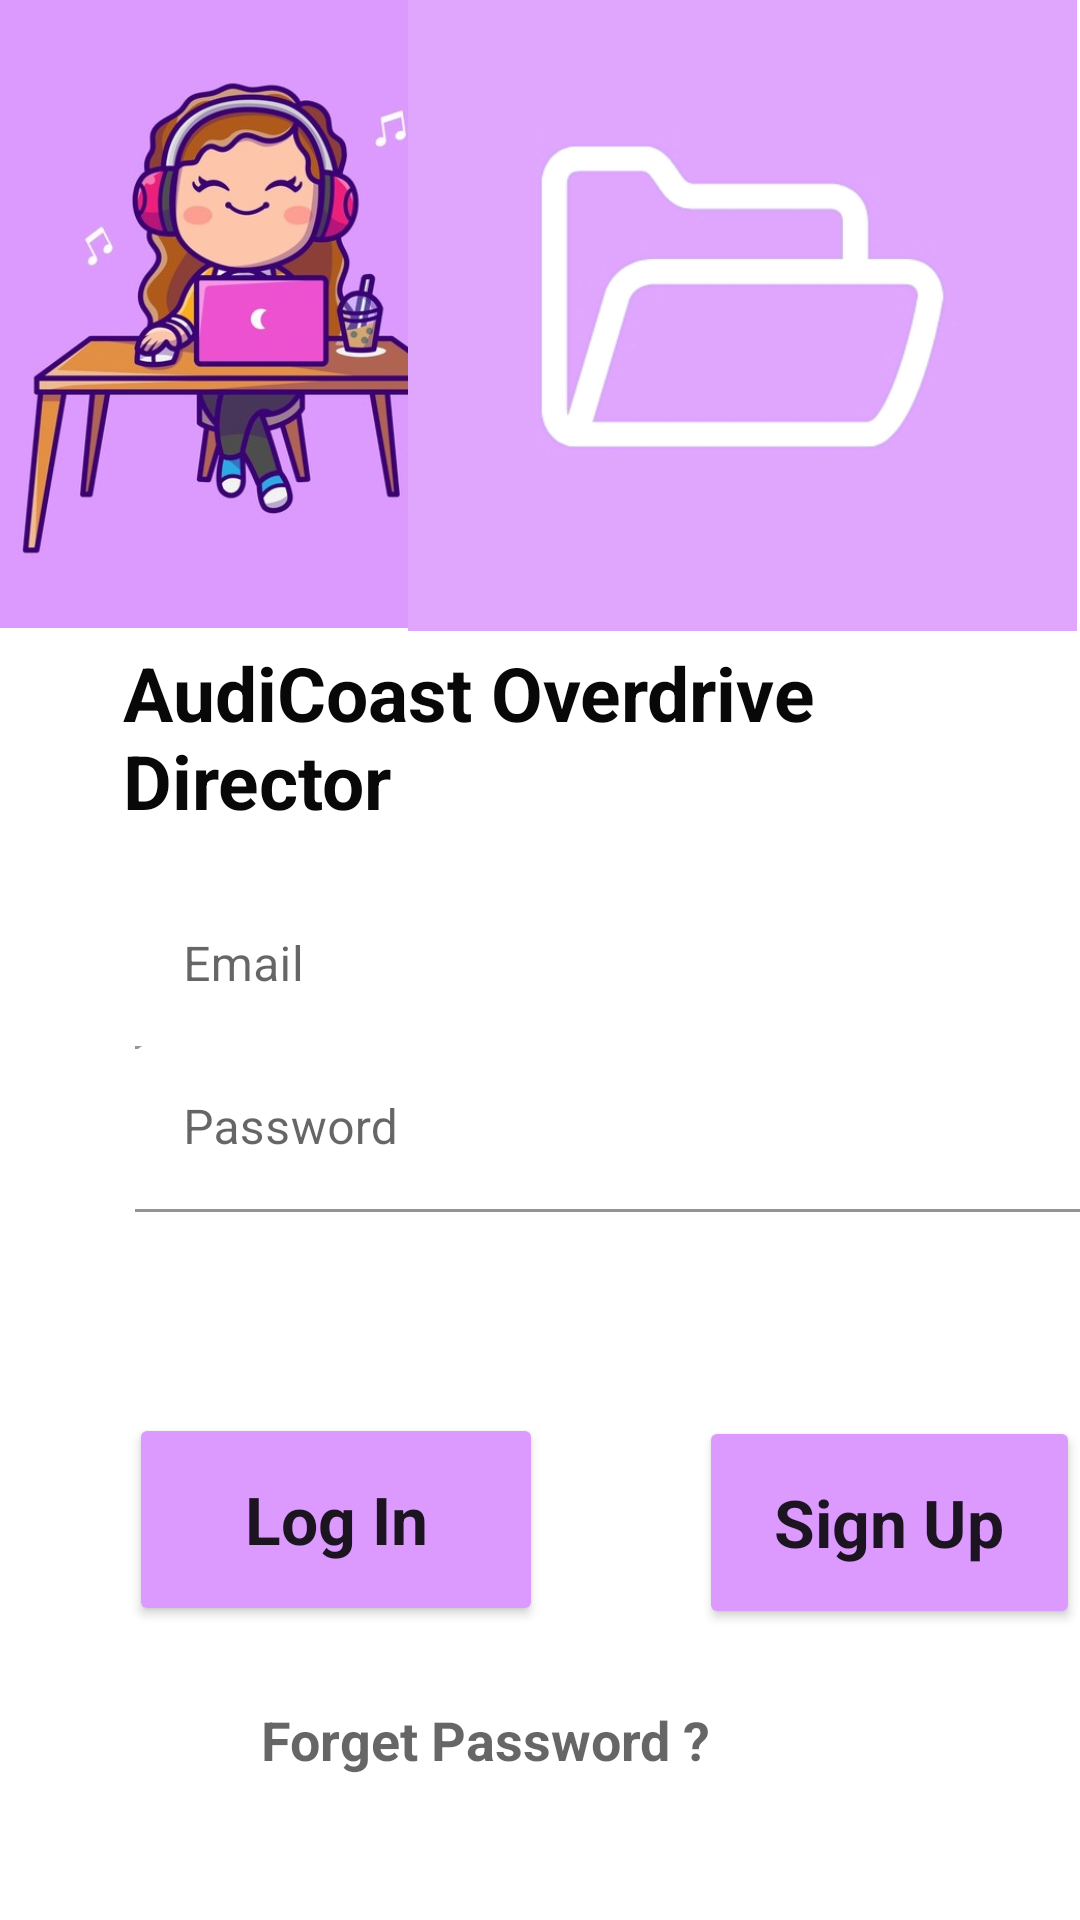

This screen was rendered from an Android layout file. Write that file and the resources it references.
<!-- AndroidManifest.xml: application theme Theme.AudicoastOverdriveDirector -->
<!-- res/layout/activity_main.xml -->
<?xml version="1.0" encoding="utf-8"?>
<RelativeLayout xmlns:android="http://schemas.android.com/apk/res/android"
    xmlns:app="http://schemas.android.com/apk/res-auto"
    xmlns:tools="http://schemas.android.com/tools"
    android:layout_width="match_parent"
    android:layout_height="match_parent"
    tools:context=".MainActivity">

    <Button
        android:id="@+id/sign_up"
        android:layout_width="138dp"
        android:layout_height="71dp"
        android:layout_alignParentStart="true"
        android:layout_alignParentLeft="true"
        android:layout_alignParentBottom="true"
        android:layout_marginStart="233dp"
        android:layout_marginLeft="233dp"
        android:layout_marginBottom="97dp"
        android:alpha="1"
        android:text="Sign Up"
        android:textAppearance="@style/TextAppearance.AppCompat.Large"
        android:textStyle="bold"
        app:backgroundTint="#DC9AFE"
        app:cornerRadius="4dp"
        tools:cornerRadius="5dp" />

    <ImageView
        android:id="@+id/imageView3"
        android:layout_width="299dp"
        android:layout_height="216dp"
        android:layout_alignParentStart="true"
        android:layout_alignParentLeft="true"
        android:layout_alignParentTop="true"
        android:layout_marginStart="-70dp"
        android:layout_marginLeft="-70dp"
        android:layout_marginTop="-7dp"
        app:srcCompat="@drawable/audi_coast" />

    <ImageView
        android:id="@+id/imageView4"
        android:layout_width="223dp"
        android:layout_height="317dp"
        android:layout_alignParentTop="true"
        android:layout_alignParentEnd="true"
        android:layout_alignParentRight="true"
        android:layout_marginTop="-60dp"
        android:layout_marginEnd="1dp"
        android:layout_marginRight="1dp"
        app:srcCompat="@drawable/file" />

    <Button
        android:id="@+id/log_in"
        android:layout_width="138dp"
        android:layout_height="71dp"
        android:layout_alignParentStart="true"
        android:layout_alignParentLeft="true"
        android:layout_alignParentBottom="true"
        android:layout_marginStart="43dp"
        android:layout_marginLeft="43dp"
        android:layout_marginBottom="98dp"
        android:alpha="1"
        android:text="Log In"
        android:textAppearance="@style/TextAppearance.AppCompat.Large"
        android:textStyle="bold"
        app:backgroundTint="#DC9AFE"
        app:cornerRadius="4dp"
        tools:cornerRadius="5dp" />

    <TextView
        android:id="@+id/forget_password_login"
        android:layout_width="wrap_content"
        android:layout_height="wrap_content"
        android:layout_alignParentEnd="true"
        android:layout_alignParentRight="true"
        android:layout_alignParentBottom="true"
        android:layout_centerHorizontal="true"
        android:layout_marginEnd="123dp"
        android:layout_marginRight="123dp"
        android:layout_marginBottom="48dp"
        android:alpha="1"
        android:text="Forget Password ?"
        android:textAppearance="@style/TextAppearance.AppCompat.Medium"
        android:textStyle="bold" />

    <TextView
        android:id="@+id/project_title"
        android:layout_width="wrap_content"
        android:layout_height="wrap_content"
        android:layout_alignParentStart="true"
        android:layout_alignParentLeft="true"
        android:layout_alignParentTop="true"
        android:layout_centerInParent="true"
        android:layout_marginStart="41dp"
        android:layout_marginLeft="41dp"
        android:layout_marginTop="214dp"
        android:text="AudiCoast Overdrive Director"
        android:textColor="#080808"
        android:textSize="25sp"
        android:textStyle="bold" />

    <com.google.android.material.textfield.TextInputLayout
        android:layout_width="347dp"
        android:layout_height="wrap_content"
        android:layout_alignParentStart="true"
        android:layout_alignParentLeft="true"
        android:layout_alignParentTop="true"
        android:layout_marginStart="35dp"
        android:layout_marginLeft="35dp"
        android:layout_marginTop="294dp">

        <EditText
            android:id="@+id/sign_in_email"
            android:layout_width="match_parent"
            android:layout_height="wrap_content"
            android:hint="Email"
            android:layout_marginStart="10dp"
            android:backgroundTint="@color/white"
            android:layout_marginLeft="10dp" />
    </com.google.android.material.textfield.TextInputLayout>

    <com.google.android.material.textfield.TextInputLayout
        android:layout_width="match_parent"
        android:layout_height="wrap_content"
        android:layout_alignParentStart="true"
        android:layout_alignParentLeft="true"
        android:layout_alignParentBottom="true"
        android:layout_marginStart="45dp"
        android:layout_marginLeft="45dp"
        android:layout_marginBottom="236dp">

        <EditText
            android:id="@+id/sign_in_password"
            android:layout_width="337dp"
            android:layout_height="match_parent"
            android:hint="Password"
            android:backgroundTint="@color/white"/>
    </com.google.android.material.textfield.TextInputLayout>

    <ProgressBar
        android:id="@+id/progressBar"
        style="?android:attr/progressBarStyleLarge"
        android:layout_centerInParent="true"
        android:visibility="gone"

        android:layout_width="wrap_content"
        android:layout_height="wrap_content"/>
</RelativeLayout>
<!-- resources referenced by this layout -->
<resources>
  <!-- drawable audi_coast: jpg bitmap (drawable-v24, 47512 bytes) -->
  <!-- drawable file: png bitmap (drawable-v24, 28673 bytes) -->
  <style name="Theme.AudicoastOverdriveDirector" parent="Theme.MaterialComponents.DayNight.NoActionBar">
          
          <item name="colorPrimary">@color/purple_200</item>
          <item name="colorPrimaryVariant">@color/purple_200</item>
          <item name="colorOnPrimary">@color/white</item>
          
          <item name="colorSecondary">@color/teal_200</item>
          <item name="colorSecondaryVariant">@color/teal_700</item>
          <item name="colorOnSecondary">@color/black</item>
          
          <item name="android:statusBarColor" tools:targetApi="l">?attr/colorPrimaryVariant</item>
          
      </style>
  <!-- not gathered from this repository: default colours our renderer supplied (Android Studio template values) -->
  <color name="purple_200">#FFBB86FC</color>
  <color name="teal_200">#FF03DAC5</color>
  <color name="teal_700">#FF018786</color>
  <color name="black">#FF000000</color>
  <color name="white">#FFFFFFFF</color>
</resources>
